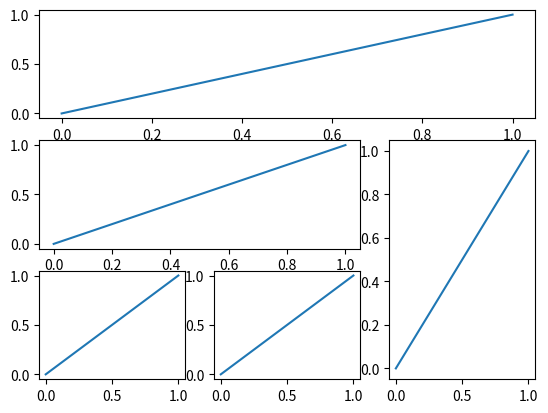

Reproduce this figure in Python.
# -*-coding:utf-8-*-
import matplotlib.pyplot as plt


plt.figure()
# 第一个参数是表格一共分成几行几列，第二个参数是表格的起始位置，第0行第0列，
# 第三个参数是占几列，第四个参数是占几行
ax1 = plt.subplot2grid((3, 3), (0, 0), colspan=3, rowspan=1)
ax2 = plt.subplot2grid((3, 3), (1, 0), colspan=2, rowspan=1)
ax3 = plt.subplot2grid((3, 3), (1, 2), rowspan=2)
ax4 = plt.subplot2grid((3, 3), (2, 0))
ax5 = plt.subplot2grid((3, 3), (2, 1))

ax1.plot([0, 1], [0, 1])
ax2.plot([0, 1], [0, 1])
ax3.plot([0, 1], [0, 1])
ax4.plot([0, 1], [0, 1])
ax5.plot([0, 1], [0, 1])

plt.show()
